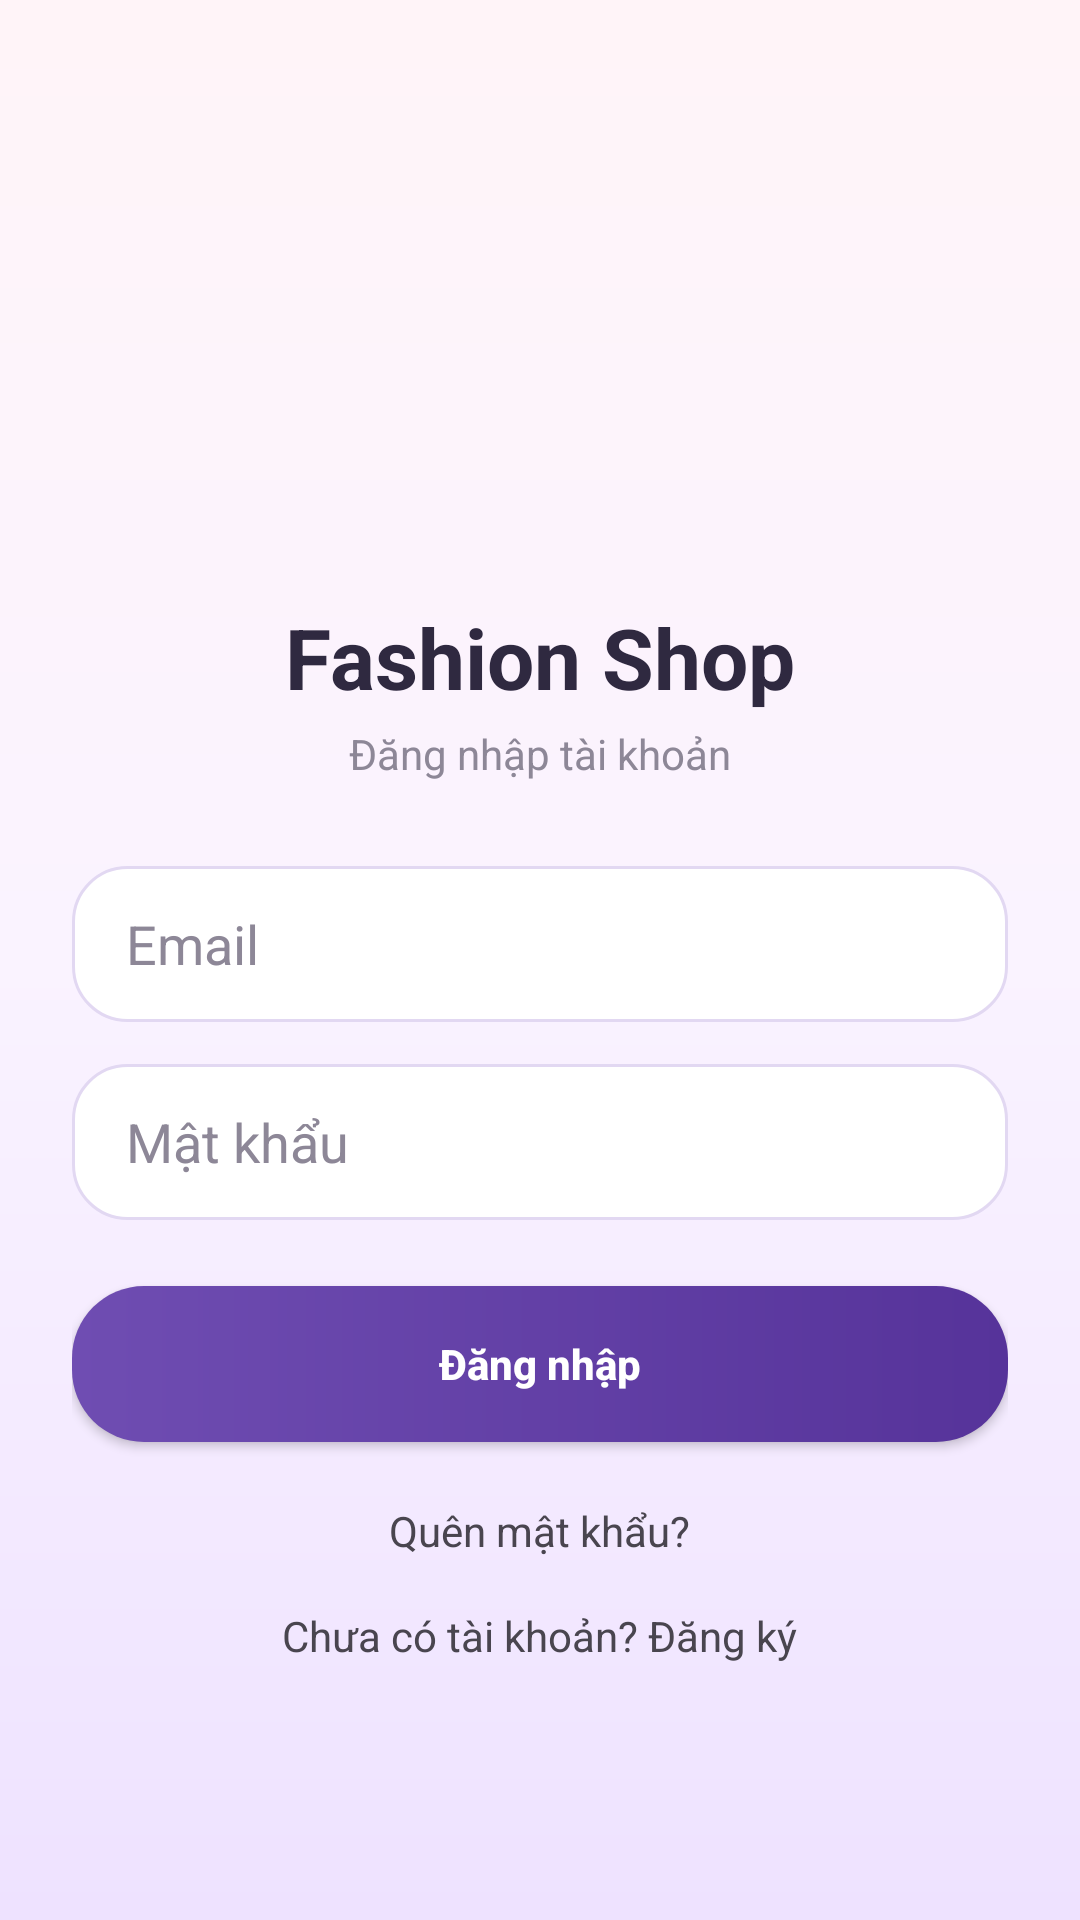

Layout XML and referenced resources for this Android screen:
<!-- AndroidManifest.xml: application theme Theme.FashionShopMobile -->
<!-- res/layout/activity_login.xml -->
<?xml version="1.0" encoding="utf-8"?>
<ScrollView xmlns:android="http://schemas.android.com/apk/res/android"
    android:layout_width="match_parent"
    android:layout_height="match_parent"
    android:background="@drawable/bg_auth_screen"
    android:fillViewport="true">

    <LinearLayout
        android:layout_width="match_parent"
        android:layout_height="match_parent"
        android:gravity="center"
        android:orientation="vertical"
        android:padding="24dp">

        <ImageView
            android:id="@+id/imgLogo"
            android:layout_width="150dp"
            android:layout_height="115dp"
            android:src="@drawable/logo_fashionshop"
            android:scaleType="centerCrop"
            android:adjustViewBounds="false"
            android:layout_gravity="center"
            android:contentDescription="Fashion Shop Logo" />


        <TextView
            android:id="@+id/txtTitle"
            android:layout_width="wrap_content"
            android:layout_height="wrap_content"
            android:text="Fashion Shop"
            android:textSize="28sp"
            android:textStyle="bold"
            android:textColor="@color/auth_text"
            android:layout_gravity="center"
            android:layout_marginTop="8dp" />

        <TextView
            android:layout_width="wrap_content"
            android:layout_height="wrap_content"
            android:text="Đăng nhập tài khoản"
            android:textSize="14sp"
            android:textColor="@color/auth_hint"
            android:layout_gravity="center"
            android:layout_marginTop="4dp" />

        <EditText
            android:id="@+id/edtEmail"
            android:layout_width="match_parent"
            android:layout_height="52dp"
            android:hint="Email"
            android:inputType="textEmailAddress"
            android:background="@drawable/bg_auth_input"
            android:textColor="@color/auth_text"
            android:textColorHint="@color/auth_hint"
            android:paddingStart="18dp"
            android:paddingEnd="18dp"
            android:layout_marginTop="28dp" />

        <EditText
            android:id="@+id/edtPassword"
            android:layout_width="match_parent"
            android:layout_height="52dp"
            android:hint="Mật khẩu"
            android:inputType="textPassword"
            android:background="@drawable/bg_auth_input"
            android:textColor="@color/auth_text"
            android:textColorHint="@color/auth_hint"
            android:paddingStart="18dp"
            android:paddingEnd="18dp"
            android:layout_marginTop="14dp" />

        <Button
            android:id="@+id/btnLogin"
            android:layout_width="match_parent"
            android:layout_height="52dp"
            android:text="Đăng nhập"
            android:textAllCaps="false"
            android:textStyle="bold"
            android:textColor="#FFFFFF"
            android:background="@drawable/bg_auth_button"
            android:layout_marginTop="22dp" />

        <ProgressBar
            android:id="@+id/progressBar"
            android:layout_width="wrap_content"
            android:layout_height="wrap_content"
            android:visibility="gone"
            android:layout_marginTop="16dp" />

        <TextView
            android:id="@+id/tvForgotPassword"
            android:layout_width="wrap_content"
            android:layout_height="wrap_content"
            android:text="Quên mật khẩu?"
            android:padding="8dp"
            android:layout_marginTop="12dp" />

        <TextView
            android:id="@+id/tvRegister"
            android:layout_width="wrap_content"
            android:layout_height="wrap_content"
            android:text="Chưa có tài khoản? Đăng ký"
            android:padding="8dp" />

    </LinearLayout>

</ScrollView>
<!-- resources referenced by this layout -->
<resources>
  <color name="auth_hint">#8D8797</color>
  <color name="auth_text">#2F2940</color>
  <!-- drawable bg_auth_button (drawable) -->
  <shape xmlns:android="http://schemas.android.com/apk/res/android">
      <gradient
          android:startColor="@color/auth_primary"
          android:endColor="@color/auth_primary_dark"
          android:angle="0" />
  
      <corners android:radius="24dp" />
  
      <padding
          android:top="12dp"
          android:bottom="12dp" />
  </shape>
  <!-- drawable bg_auth_input (drawable) -->
  <shape xmlns:android="http://schemas.android.com/apk/res/android">
      <solid android:color="#FFFFFF" />
  
      <stroke
          android:width="1dp"
          android:color="@color/auth_border" />
  
      <corners android:radius="18dp" />
  
      <padding
          android:left="16dp"
          android:right="16dp"
          android:top="12dp"
          android:bottom="12dp" />
  </shape>
  <!-- drawable bg_auth_screen (drawable) -->
  <shape xmlns:android="http://schemas.android.com/apk/res/android">
      <gradient
          android:startColor="#FFF4F8"
          android:centerColor="#FAF3FF"
          android:endColor="#EEE2FF"
          android:angle="270" />
  </shape>
  <style name="Theme.FashionShopMobile" parent="Base.Theme.FashionShopMobile" />
  <color name="auth_primary">#6F4DB2</color>
  <color name="auth_primary_dark">#56339A</color>
  <color name="auth_border">#E2D8F2</color>
  <style name="Base.Theme.FashionShopMobile" parent="Theme.Material3.DayNight.NoActionBar">
          
          
      </style>
</resources>
